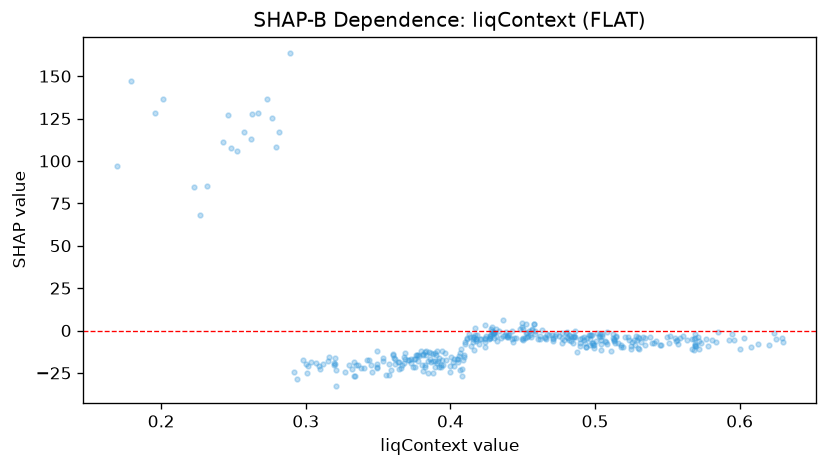

Values plotted in this chart, from the file beside it:
feature_value, shap_value
0.5182, -9.546
0.5342, -8.719
0.4864, -0.0392
0.5038, -11.47
0.4364, 6.201
0.4278, 0.7652
0.4926, -3.723
0.2918, -24.68
0.4164, -11.43
0.321, -32.93
0.48, -1.618
0.3786, -14.77
0.471, -5.265
0.4296, -1.75
0.5668, -5.262
0.3152, -18.14
0.603, -4.62
0.3636, -18.29
0.4406, -2.839
0.429, -0.005006
0.3996, -20.84
0.428, -1.841
0.499, -8.797
0.5248, -11.01
0.5276, -8.522
0.418, -4.967
0.3944, -12.13
0.4154, -3.778
0.3534, -17.92
0.4704, -2.749
0.3934, -20.61
0.5196, -9.984
0.4156, -4.904
0.542, -6.089
0.3494, -22.13
0.2942, -28.67
0.2016, 136.4
0.3448, -20.09
0.4112, -4.234
0.3686, -16.78
0.3772, -14.55
0.3858, -16.65
0.551, -7.445
0.4894, -4.89
0.4238, -4.694
0.3848, -24.99
0.4934, -9.908
0.608, -9.448
0.3964, -13.49
0.439, -3.157
0.4966, -2.561
0.4104, -7.006
0.333, -18.38
0.3808, -13.66
0.4196, -7.865
0.3668, -20.52
0.4502, 0.7315
0.4246, -3.496
0.4096, -14.44
0.2426, 111.1
... 314 more rows
